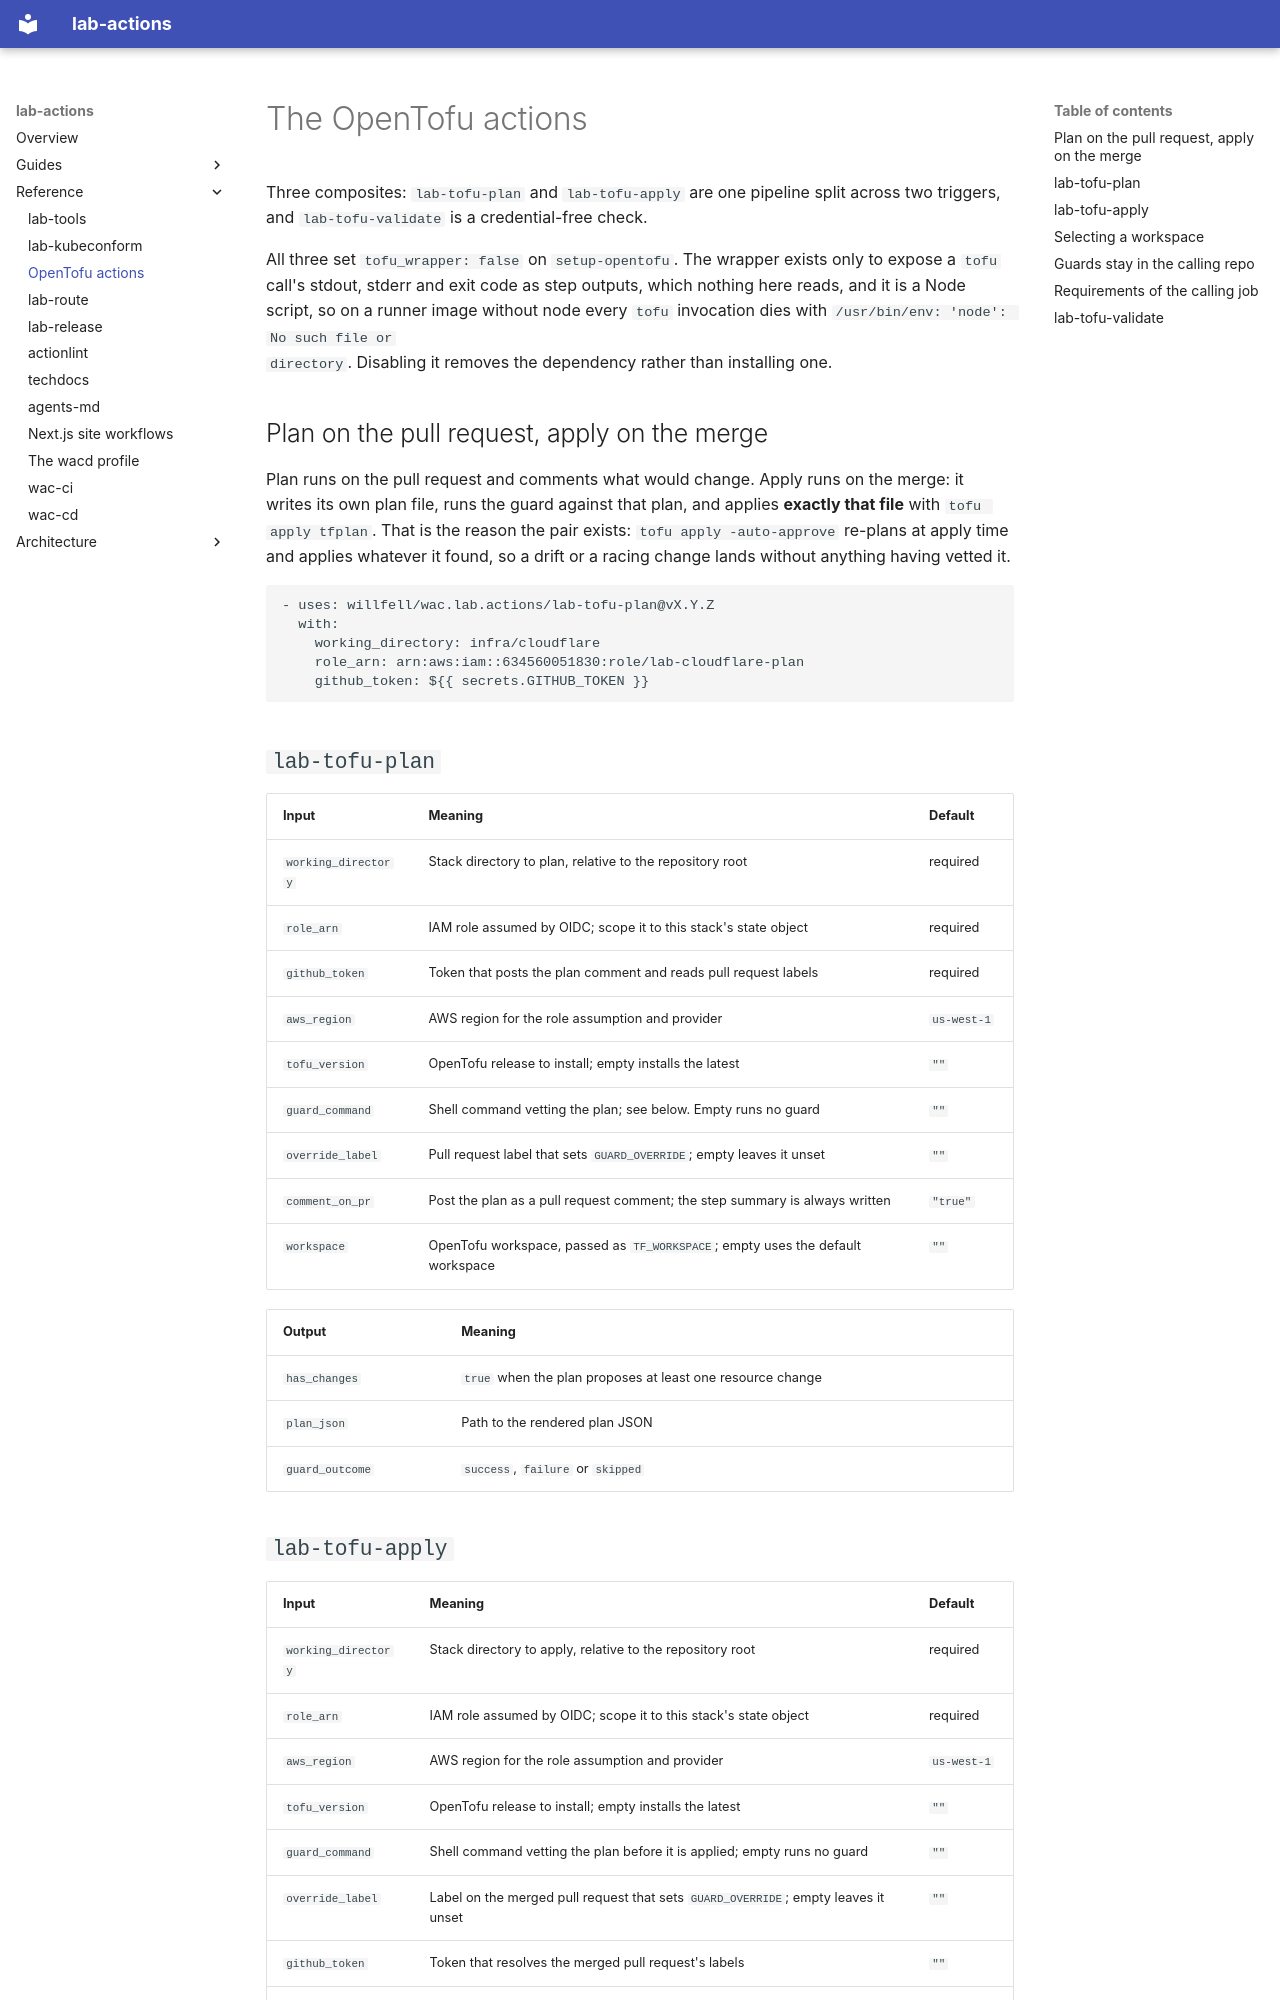

repository: willfell/wac.lab.actions · page: reference/opentofu/index.html · generator: mkdocs

# The OpenTofu actions

Three composites: `lab-tofu-plan` and `lab-tofu-apply` are one pipeline split
across two triggers, and `lab-tofu-validate` is a credential-free check.

All three set `tofu_wrapper: false` on `setup-opentofu`. The wrapper exists only
to expose a `tofu` call's stdout, stderr and exit code as step outputs, which
nothing here reads, and it is a Node script, so on a runner image without node
every `tofu` invocation dies with `/usr/bin/env: 'node': No such file or
directory`. Disabling it removes the dependency rather than installing one.

## Plan on the pull request, apply on the merge

Plan runs on the pull request and comments what would change. Apply runs on
the merge: it writes its own plan file, runs the guard against that plan, and
applies **exactly that file** with `tofu apply tfplan`. That is the reason the
pair exists: `tofu apply -auto-approve` re-plans at apply time and applies
whatever it found, so a drift or a racing change lands without anything having
vetted it.

```yaml
- uses: willfell/wac.lab.actions/lab-tofu-plan@vX.Y.Z
  with:
    working_directory: infra/cloudflare
    role_arn: arn:aws:iam::634560051830:role/lab-cloudflare-plan
    github_token: ${{ secrets.GITHUB_TOKEN }}
```

## `lab-tofu-plan`

| Input | Meaning | Default |
| --- | --- | --- |
| `working_directory` | Stack directory to plan, relative to the repository root | required |
| `role_arn` | IAM role assumed by OIDC; scope it to this stack's state object | required |
| `github_token` | Token that posts the plan comment and reads pull request labels | required |
| `aws_region` | AWS region for the role assumption and provider | `us-west-1` |
| `tofu_version` | OpenTofu release to install; empty installs the latest | `""` |
| `guard_command` | Shell command vetting the plan; see below. Empty runs no guard | `""` |
| `override_label` | Pull request label that sets `GUARD_OVERRIDE`; empty leaves it unset | `""` |
| `comment_on_pr` | Post the plan as a pull request comment; the step summary is always written | `"true"` |
| `workspace` | OpenTofu workspace, passed as `TF_WORKSPACE`; empty uses the default workspace | `""` |

| Output | Meaning |
| --- | --- |
| `has_changes` | `true` when the plan proposes at least one resource change |
| `plan_json` | Path to the rendered plan JSON |
| `guard_outcome` | `success`, `failure` or `skipped` |
